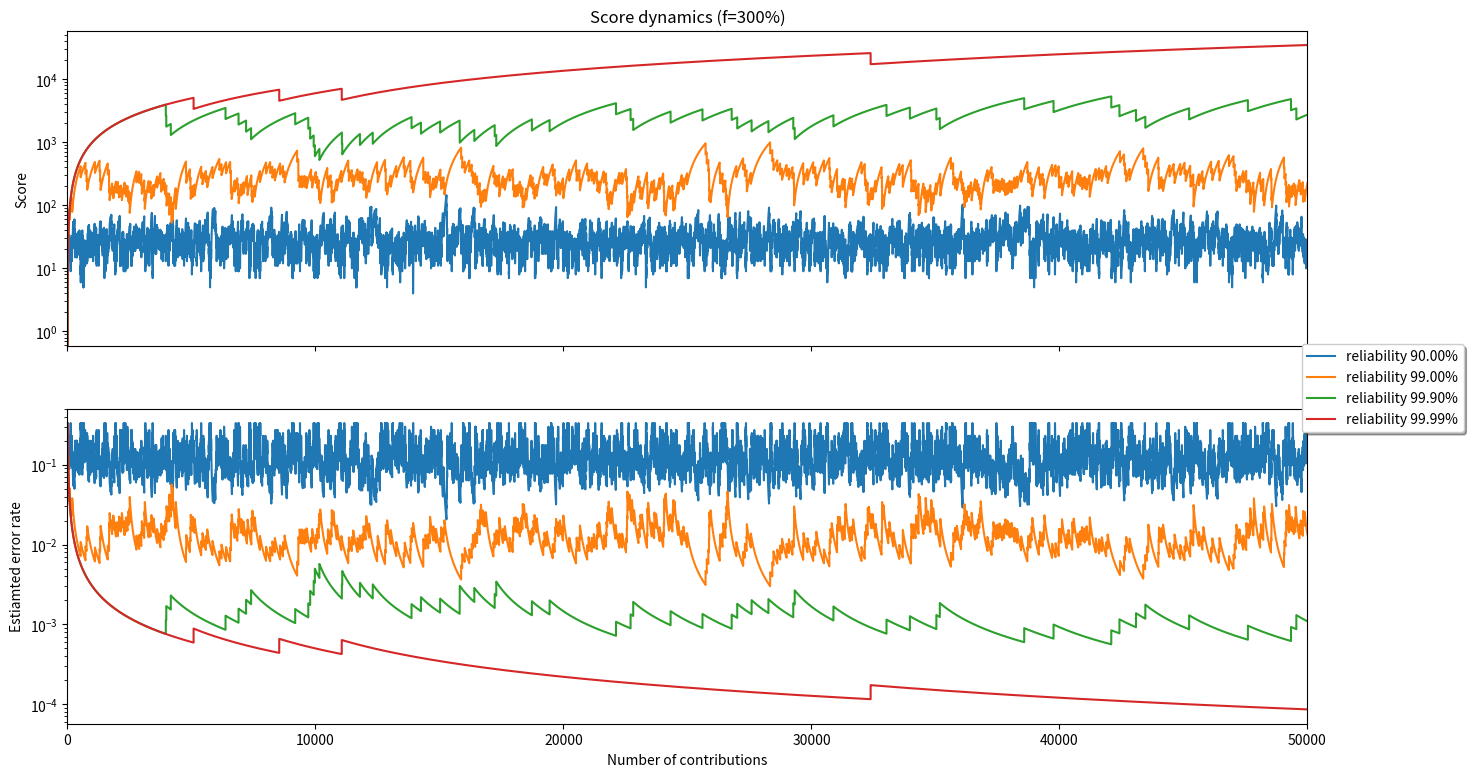

The script that saved this image:
#!/usr/bin/python3

import math
import numpy             as np
import matplotlib.pyplot as plt


if __name__ == '__main__':

	length     = 50000;

	## PoCo proposition
	f          = 3;
	minscore   = 3*f;
	transition = lambda s, f, b: s+1 if b else math.floor(s*(f-1)/f)+1

	## BAD!
	# f          = 0.2
	# minscore   = 1;
	# transition = lambda s, f, b: s+1 if b else (s+1)/6

	## SARMENTA
	# f          = 0.2;
	# minscore   = 1;
	# transition = lambda s, f, b: s+1 if b else 0

	fig, (ax1, ax2) = plt.subplots(2, sharex=True, figsize=(16,9))
	ax1.set_title('Score dynamics (f={:.0%})'.format(f))
	ax1.set_xlim(0, length)
	ax1.set_yscale('log')
	ax2.set_yscale('log')
	ax1.set_ylabel("Score")
	ax2.set_ylabel("Estiamted error rate")
	ax2.set_xlabel('Number of contributions')

	for reliability in [0.9, 0.99, 0.999, 0.9999]:
		# for _ in range(5):

			contribs = np.random.random(length) < reliability
			score    = np.zeros(length+1)

			for i in np.arange(length):
				score[i+1] = transition(score[i], f, contribs[i])

			ax1.plot(score, label="reliability {0:.2%}".format(reliability))
			ax2.plot(f/np.maximum(score, minscore))

	fig.legend(loc='right', shadow=True)
	plt.show()
